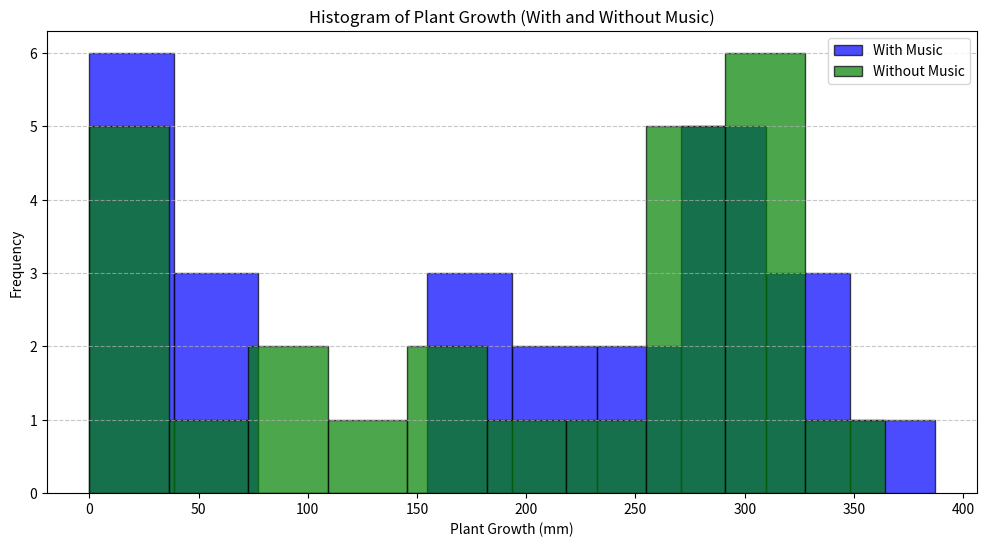
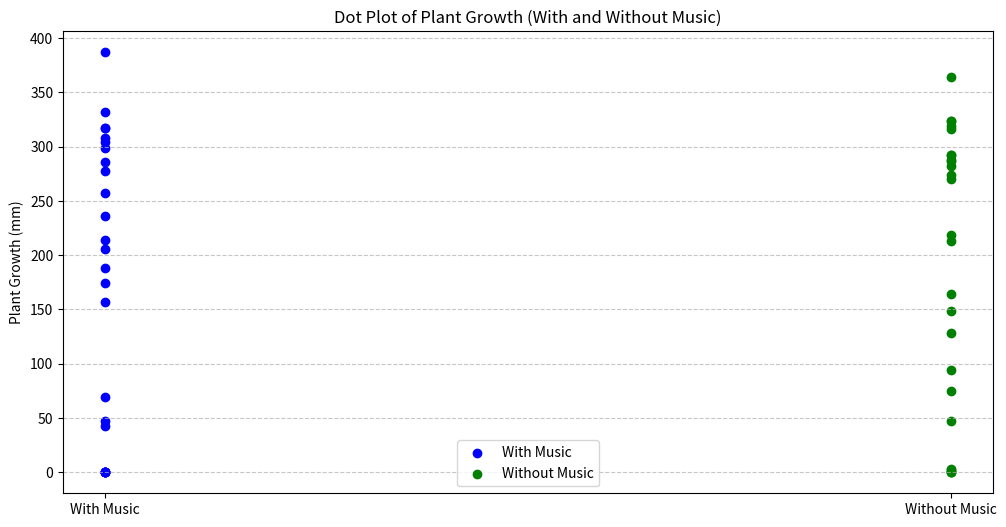

The matplotlib source for these figures, in order:
import matplotlib.pyplot as plt

# Data from the table
with_music = [304, 257, 174, 214, 69, 317, 387, 47, 157, 0, 332, 308, 317, 286, 236, 299, 206, 278, 188, 43, 0, 0, 0, 0, 0]
without_music = [292, 270, 47, 288, 324, 292, 364, 316, 287, 75, 282, 149, 274, 319, 213, 3, 324, 2, 128, 219, 94, 164, 0, 0, 0]

# 1. Histograms
plt.figure(figsize=(12, 6))
plt.hist(with_music, bins=10, alpha=0.7, label='With Music', color='blue', edgecolor='black')
plt.hist(without_music, bins=10, alpha=0.7, label='Without Music', color='green', edgecolor='black')
plt.title('Histogram of Plant Growth (With and Without Music)')
plt.xlabel('Plant Growth (mm)')
plt.ylabel('Frequency')
plt.legend()
plt.grid(axis='y', linestyle='--', alpha=0.7)
plt.show()

# 2. Dot plots
plt.figure(figsize=(12, 6))
plt.scatter(['With Music'] * len(with_music), with_music, color='blue', label='With Music')
plt.scatter(['Without Music'] * len(without_music), without_music, color='green', label='Without Music')
plt.title('Dot Plot of Plant Growth (With and Without Music)')
plt.ylabel('Plant Growth (mm)')
plt.legend()
plt.grid(axis='y', linestyle='--', alpha=0.7)
plt.show()

# Variability Description
print("Comparison of Plant Growth Distributions:")
print("1. Histogram: Plants exposed to music show a wider distribution of growth values, with some very high growth values and several zeros. Without music, growth appears more consistent but with fewer extreme values.")
print("2. Dot Plot: The 'with music' group shows greater variability, with a mix of high and low values. The 'without music' group has fewer outliers and more mid-range values.")
